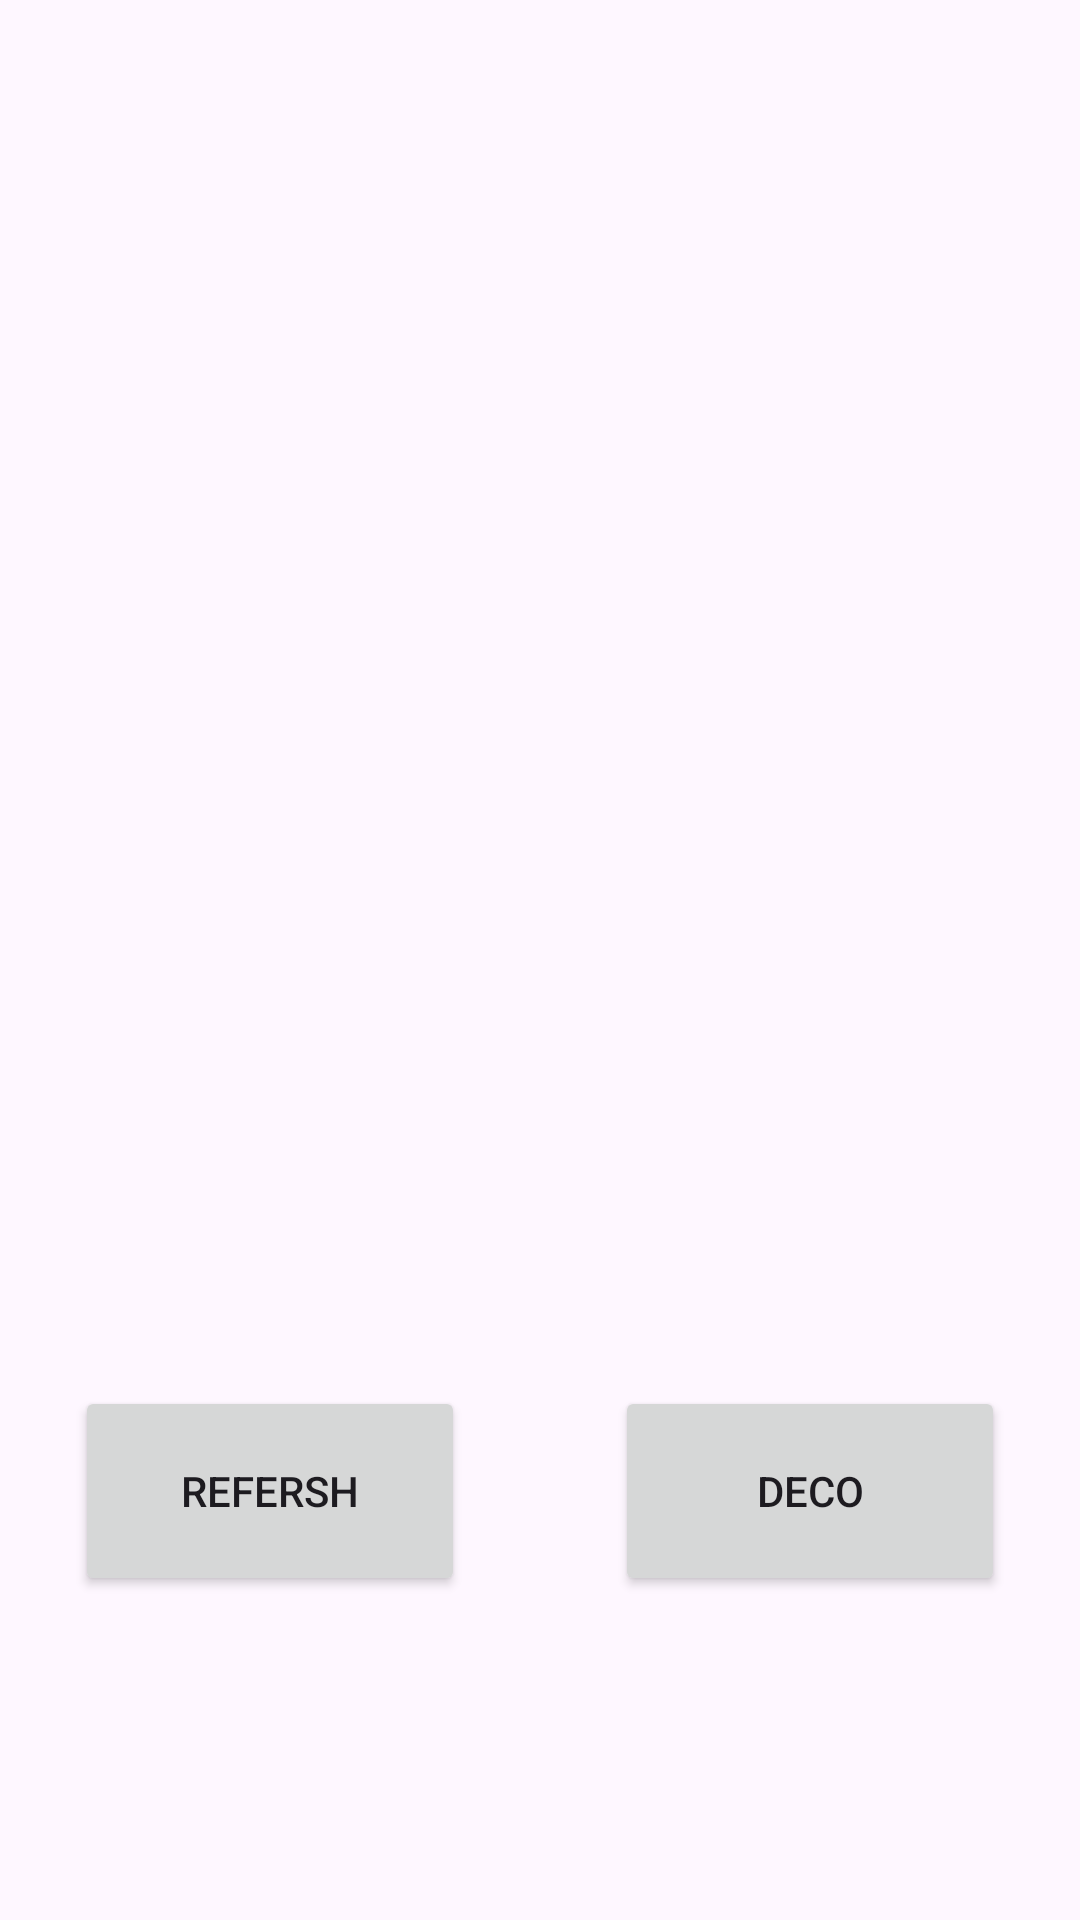

Here is an Android app screen rendered from its layout file. Give the layout XML and the strings, colors and styles it references.
<!-- AndroidManifest.xml: application theme Theme.RB_Bluetooth -->
<!-- res/layout/activity_main2.xml -->
<?xml version="1.0" encoding="utf-8"?>
<androidx.constraintlayout.widget.ConstraintLayout xmlns:android="http://schemas.android.com/apk/res/android"
    xmlns:app="http://schemas.android.com/apk/res-auto"
    xmlns:tools="http://schemas.android.com/tools"
    android:id="@+id/main"
    android:layout_width="match_parent"
    android:layout_height="match_parent"
    tools:context=".MainActivity2">


    <ListView
        android:id="@+id/list_BT"
        android:layout_width="0dp"
        android:layout_height="0dp"
        android:layout_marginStart="20dp"
        android:layout_marginTop="100dp"
        android:layout_marginEnd="20dp"
        android:layout_marginBottom="25dp"
        app:layout_constraintBottom_toTopOf="@+id/ButtonRefersh"
        app:layout_constraintEnd_toEndOf="parent"
        app:layout_constraintHorizontal_bias="1.0"
        app:layout_constraintStart_toStartOf="parent"
        app:layout_constraintTop_toTopOf="parent"
        app:layout_constraintVertical_bias="1.0" />

    <Button
        android:id="@+id/ButtonRefersh"
        android:layout_width="130dp"
        android:layout_height="70dp"
        android:layout_marginStart="25dp"
        android:layout_marginTop="30dp"
        android:text="Refersh"
        app:layout_constraintBottom_toBottomOf="parent"
        app:layout_constraintStart_toStartOf="parent"
        app:layout_constraintTop_toTopOf="parent"
        app:layout_constraintVertical_bias="0.8" />

    <Button
        android:id="@+id/ButtonDeco"
        android:layout_width="130dp"
        android:layout_height="70dp"
        android:layout_marginTop="30dp"
        android:layout_marginEnd="25dp"
        android:text="Deco"
        app:layout_constraintBottom_toBottomOf="parent"
        app:layout_constraintEnd_toEndOf="parent"
        app:layout_constraintTop_toTopOf="parent"
        app:layout_constraintVertical_bias="0.8" />

</androidx.constraintlayout.widget.ConstraintLayout>
<!-- resources referenced by this layout -->
<resources>
  <style name="Theme.RB_Bluetooth" parent="Base.Theme.RB_Bluetooth" />
  <style name="Base.Theme.RB_Bluetooth" parent="Theme.Material3.DayNight.NoActionBar">
          
          
      </style>
</resources>
